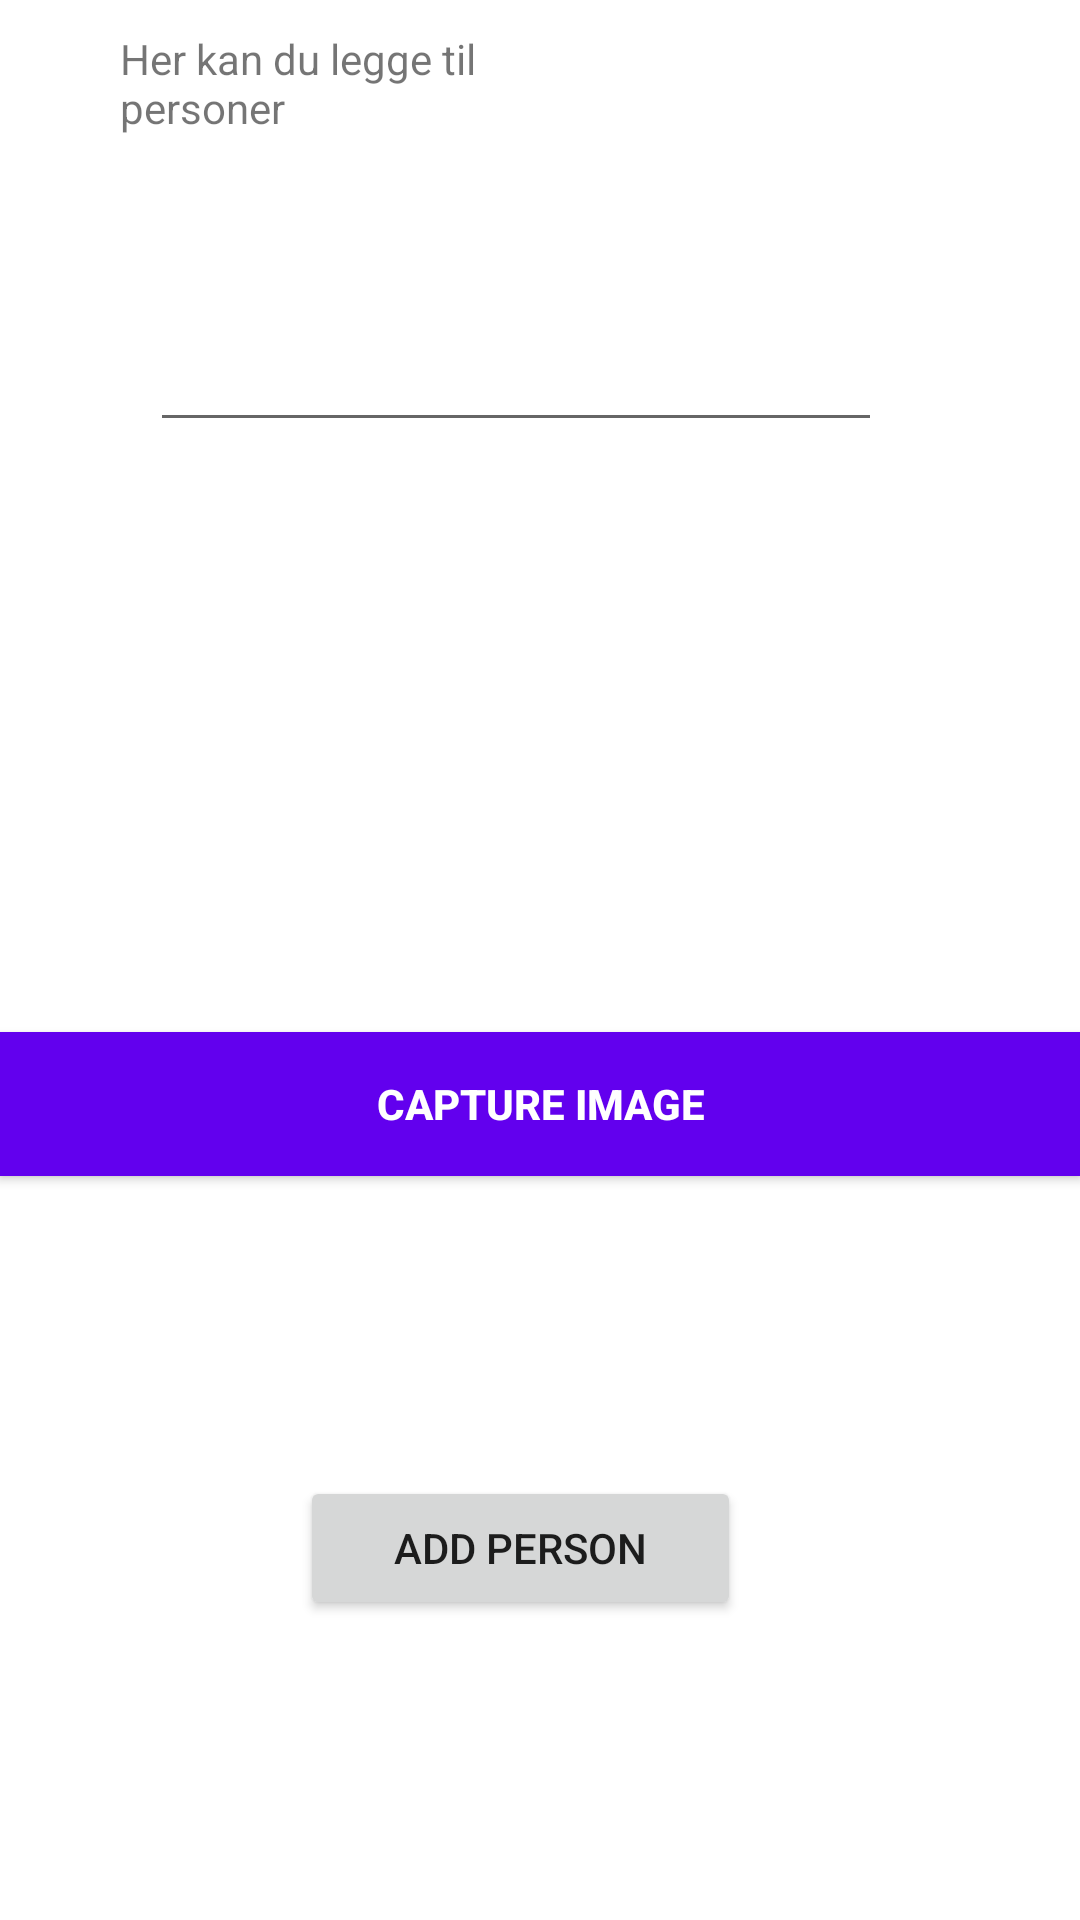

Here is an Android app screen rendered from its layout file. Give the layout XML and the strings, colors and styles it references.
<!-- AndroidManifest.xml: application theme Theme.NameQuiz -->
<!-- res/layout/activity_add.xml -->
<?xml version="1.0" encoding="utf-8"?>
<LinearLayout
    xmlns:android="http://schemas.android.com/apk/res/android"
    xmlns:app="http://schemas.android.com/apk/res-auto"
    xmlns:tools="http://schemas.android.com/tools"
    android:layout_width="match_parent"
    android:layout_height="match_parent"
    android:orientation="vertical"
    tools:context=".activity.AddActivity">


    <TextView
        android:id="@+id/textView2"
        android:layout_width="145dp"
        android:layout_height="36dp"
        android:layout_marginHorizontal="40dp"
        android:layout_marginVertical="10dp"
        android:text="@string/her_kan_du_legge_til_personer"
        app:layout_constraintBottom_toBottomOf="parent"
        app:layout_constraintEnd_toEndOf="parent"
        app:layout_constraintHorizontal_bias="0.282"
        app:layout_constraintStart_toStartOf="parent"
        app:layout_constraintTop_toTopOf="parent"
        app:layout_constraintVertical_bias="0.075" />

    <EditText
        android:id="@+id/editTextTextPersonName"
        android:layout_width="244dp"
        android:layout_height="wrap_content"
        android:layout_margin="50dp"
        android:autofillHints=""
        android:ems="10"
        android:inputType="textPersonName" />

    <ImageView
        android:layout_weight="1"
        android:id="@+id/imageView"
        android:layout_width="match_parent"
        android:layout_height="0dp"
        android:contentDescription="@string/todo" />

    <Button
        android:text="@string/capture_image"
        android:textStyle="bold"
        android:textColor="#ffffff"
        android:background="@color/design_default_color_primary"
        android:id="@+id/button6"
        android:layout_width="match_parent"
        android:layout_height="wrap_content"/>

    <Button
        android:id="@+id/button5"
        android:layout_width="147dp"
        android:layout_height="wrap_content"
        android:layout_margin="100dp"
        android:text="@string/add_person" />


</LinearLayout>
<!-- resources referenced by this layout -->
<resources>
  <string name="add_person">Add person</string>
  <string name="capture_image">Capture Image</string>
  <string name="her_kan_du_legge_til_personer">Her kan du legge til personer</string>
  <string name="todo">TODO</string>
  <style name="Theme.NameQuiz" parent="Theme.MaterialComponents.DayNight.DarkActionBar">
          
          <item name="colorPrimary">@color/purple_500</item>
          <item name="colorPrimaryVariant">@color/purple_700</item>
          <item name="colorOnPrimary">@color/white</item>
          
          <item name="colorSecondary">@color/teal_200</item>
          <item name="colorSecondaryVariant">@color/teal_700</item>
          <item name="colorOnSecondary">@color/black</item>
          
          <item name="android:statusBarColor" tools:targetApi="l">?attr/colorPrimaryVariant</item>
          
      </style>
  <!-- not gathered from this repository: default colours our renderer supplied (Android Studio template values) -->
  <color name="purple_500">#FF6200EE</color>
  <color name="purple_700">#FF3700B3</color>
  <color name="teal_200">#FF03DAC5</color>
  <color name="teal_700">#FF018786</color>
  <color name="black">#FF000000</color>
  <color name="white">#FFFFFFFF</color>
</resources>
